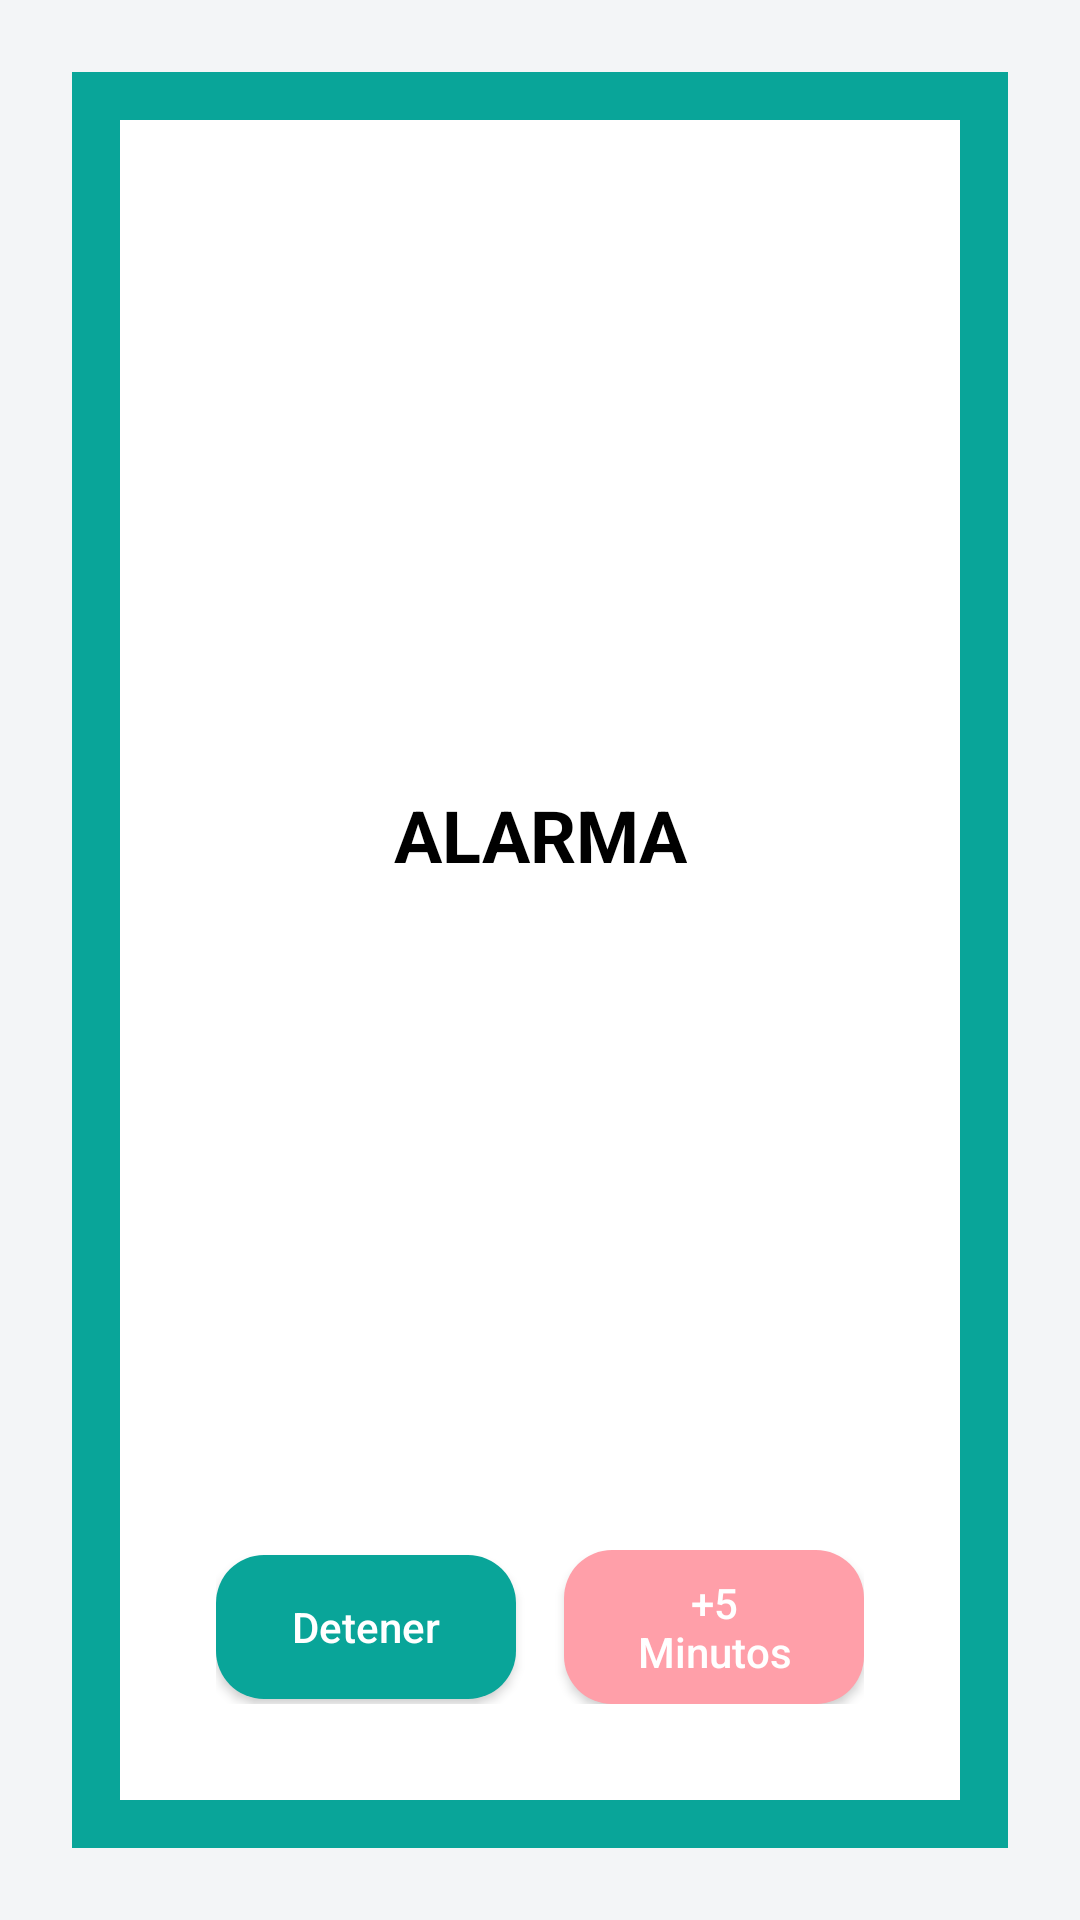

The Android layout XML behind this screen, and the referenced resources:
<!-- AndroidManifest.xml: application theme Theme.Proyecto_Sistemas_Interactivos -->
<!-- res/layout/activity_alert.xml -->
<?xml version="1.0" encoding="utf-8"?>
<androidx.constraintlayout.widget.ConstraintLayout xmlns:android="http://schemas.android.com/apk/res/android"
    xmlns:app="http://schemas.android.com/apk/res-auto"
    android:layout_width="match_parent"
    android:layout_height="match_parent"
    android:fitsSystemWindows="true"
    android:background="@color/colorFondo">

    
    <FrameLayout
        android:id="@+id/alarmFrame"
        android:layout_width="0dp"
        android:layout_height="0dp"
        android:layout_margin="24dp"
        android:background="@color/colorPrimario"
        android:padding="16dp"
        app:layout_constraintTop_toTopOf="parent"
        app:layout_constraintBottom_toBottomOf="parent"
        app:layout_constraintStart_toStartOf="parent"
        app:layout_constraintEnd_toEndOf="parent">

        
        <LinearLayout
            android:id="@+id/alarmCard"
            android:layout_width="match_parent"
            android:layout_height="match_parent"
            android:orientation="vertical"
            android:gravity="center_horizontal"
            android:background="@android:color/white"
            android:padding="32dp">

            <LinearLayout
                android:layout_width="match_parent"
                android:layout_height="0dp"
                android:layout_weight="1"
                android:gravity="center"
                android:orientation="vertical">

                <TextView
                    android:id="@+id/txtTituloAlarma"
                    android:layout_width="wrap_content"
                    android:layout_height="wrap_content"
                    android:gravity="center"
                    android:text="ALARMA"
                    android:textColor="@android:color/black"
                    android:textSize="24sp"
                    android:textStyle="bold" />

                <TextView
                    android:id="@+id/txtDescripcionAlarma"
                    android:layout_width="wrap_content"
                    android:layout_height="wrap_content"
                    android:layout_marginTop="8dp"
                    android:gravity="top"
                    android:textColor="@android:color/darker_gray"
                    android:textSize="18sp"
                    android:visibility="visible" />

            </LinearLayout>

            
            <LinearLayout
                android:layout_width="match_parent"
                android:layout_height="wrap_content"
                android:orientation="horizontal"
                android:gravity="center">

                <Button
                    android:id="@+id/btnDetener"
                    android:layout_width="0dp"
                    android:layout_height="wrap_content"
                    android:layout_weight="1"
                    android:layout_marginEnd="8dp"
                    android:background="@drawable/btn_primary"
                    android:backgroundTint="@null"
                    android:text="Detener"
                    android:textAllCaps="false"
                    android:textColor="@color/colorTextoBoton" />

                <Button
                    android:id="@+id/btnMas5"
                    android:layout_width="0dp"
                    android:layout_height="wrap_content"
                    android:layout_weight="1"
                    android:layout_marginStart="8dp"
                    android:background="@drawable/btn_snooze"
                    android:backgroundTint="@null"
                    android:text="+5 Minutos"
                    android:textAllCaps="false"
                    android:textColor="@color/colorTextoBoton" />

            </LinearLayout>

        </LinearLayout>

    </FrameLayout>

</androidx.constraintlayout.widget.ConstraintLayout>
<!-- resources referenced by this layout -->
<resources>
  <color name="colorFondo">#F3F5F7</color>
  <color name="colorPrimario">#09A599</color>
  <color name="colorTextoBoton">#FFFFFFFF</color>
  <!-- drawable btn_primary (drawable) -->
  <?xml version="1.0" encoding="utf-8"?>
  <shape xmlns:android="http://schemas.android.com/apk/res/android"
      android:shape="rectangle">
  
      <corners android:radius="16dp" />
  
      <solid android:color="@color/colorPrimario" />
  
      <padding
          android:left="16dp"
          android:top="8dp"
          android:right="16dp"
          android:bottom="8dp" />
  </shape>
  <!-- drawable btn_snooze (drawable) -->
  <?xml version="1.0" encoding="utf-8"?>
  <shape xmlns:android="http://schemas.android.com/apk/res/android">
      <corners android:radius="16dp" />
      <solid android:color="#FF9FA9" /> 
      <padding
          android:left="16dp"
          android:top="8dp"
          android:right="16dp"
          android:bottom="8dp" />
  </shape>
  <style name="Theme.Proyecto_Sistemas_Interactivos" parent="Theme.MaterialComponents.DayNight.NoActionBar">
  
          
          <item name="colorPrimary">@color/colorPrimario</item>
          <item name="colorPrimaryVariant">@color/colorPrimario</item>
          <item name="colorOnPrimary">@color/white</item>
  
          
          <item name="colorSecondary">@color/colorPrimario</item>
          <item name="colorSecondaryVariant">@color/colorPrimario</item>
          <item name="colorOnSecondary">@color/white</item>
  
          
          <item name="android:statusBarColor">@color/colorPrimario</item>
          <item name="android:navigationBarColor">@color/colorPrimario</item>
  
  
  
  
      </style>
  <color name="white">#FFFFFFFF</color>
</resources>
